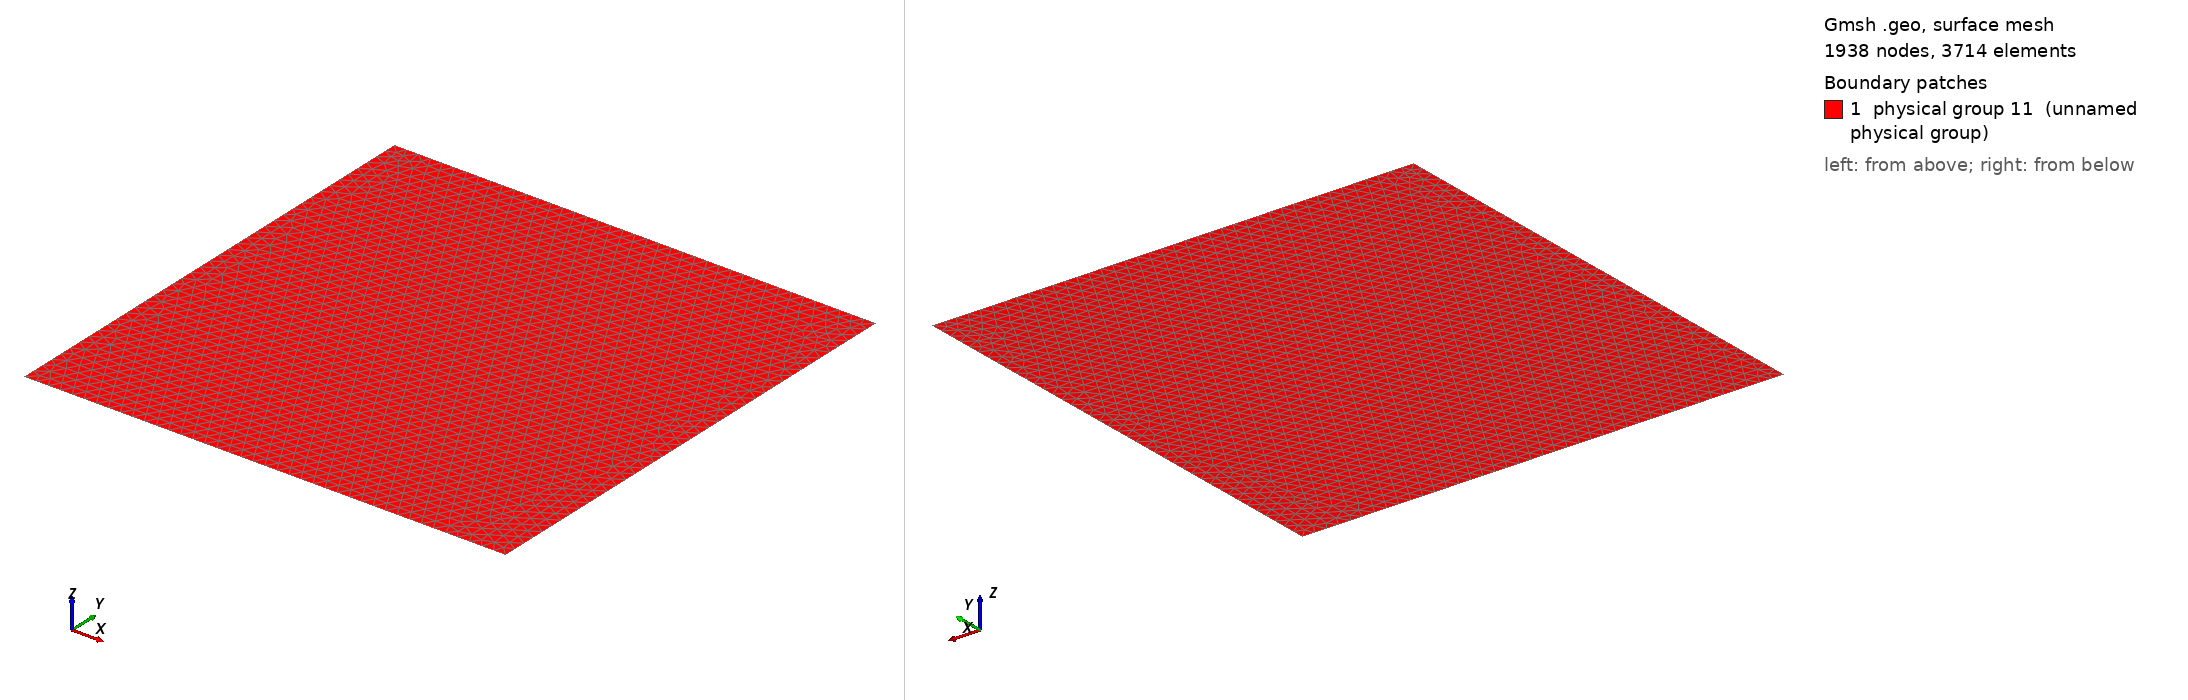

Gmsh geometry script, surface-meshed: 1938 nodes, 3714 surface elements. Boundary patches (legend numbers): 1 physical group 11 (unnamed physical group). Left view from above one corner, right view from below the opposite corner. Legend entries are the model's physical surfaces. The drawing asked Gmsh for element sizes between 1% and 20% of the model's largest extent; the script's own settings can give other sizes.

=== drainage_c.geo (drawn) ===
Point (1) = {0, 0, 0, 0.0025};
Point (2) = {0, 0.1, 0, 0.0025};
Point (3) = {0.1, 0.1, 0, 0.0025};
Point (4) = {0.1, 0, 0, 0.0025};
Line (1) = {3, 4};
Line (2) = {4, 1};
Line (3) = {1, 2};
Line (4) = {2, 3};
Line Loop (6) = {1, 2, 3, 4};
Plane Surface (6) = {6};
Physical Line(7) = {2};
Physical Line(8) = {1};
Physical Line(9) = {4};
Physical Line(10) = {3};
Physical Surface(11) = {6};
